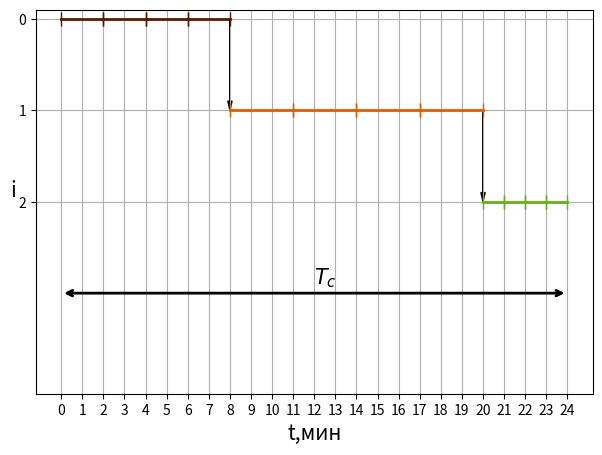
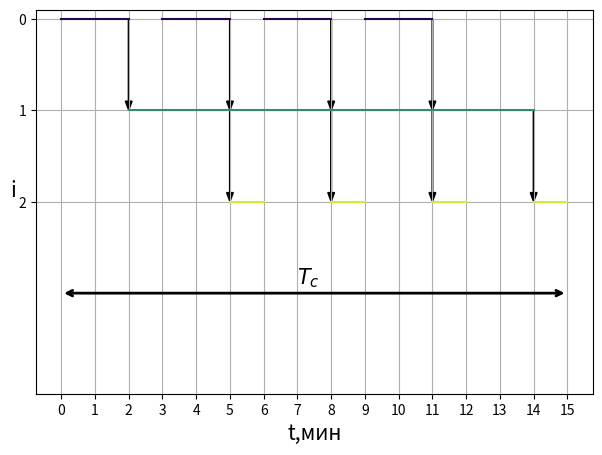
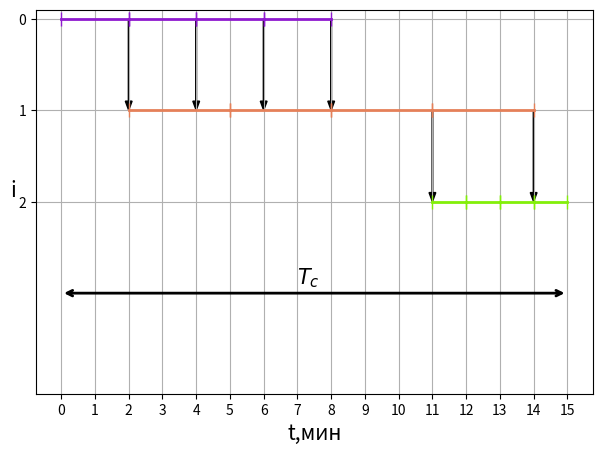

Recreate these plots in Python, in order.
from matplotlib import pyplot as plt
from random import uniform


def get_color():
    return [uniform(0, 255) / 255, uniform(0, 255) / 255, uniform(0, 255) / 255]


def plot_p(axes, m_t, n_t, p_t, t_t):
    pl_t = 0
    for i in range(m_t):  # Plotting
        col = get_color()
        for k in range(0, t_t[i] * n_t, t_t[i]):
            axes.plot([k + pl_t, k + pl_t + t_t[i]], [i, i], color=col, **line_params)
        pl_t = pl_t + t_t[i] * n_t
        if i != m_t - 1:
            axes.arrow(pl_t, i, 0, 1, **arrow_params)
    return pl_t


def plot_pm(axes, m_t, n_t, p_t, t_t):
    pl_t = 0
    major_i, major_t = 0, 0
    col = [get_color() for i in range(m_t)]
    for i in range(m_t):  # Getting the major operation
        if t_t[i] > major_t:
            major_t = t_t[i]
            #  major_i = i
    for k in range(int(n_t / p_t)):  # Plotting
        pl_t = k * major_t * p_t
        for i in range(m_t):
            axes.plot([pl_t, pl_t + t_t[i] * p_t], [i, i], color=col[i])
            pl_t = pl_t + t_t[i] * p_t
            if i != m_t - 1:
                axes.arrow(pl_t, i, 0, 1, **arrow_params)
    return pl_t


def plot_pp(axes, m_t, n_t, p_t, t_t):
    pl_t = 0
    for i in range(m_t):
        col = get_color()
        draw_arrow = False
        if i != m_t - 1:
            if t_t[i] < t_t[i + 1]:
                draw_arrow = True
        for k in range(0, t_t[i] * n_t, t_t[i]):
            axes.plot([k + pl_t, k + pl_t + t_t[i]], [i, i], color=col, **line_params)
            if draw_arrow:
                axes.arrow(k + pl_t + t_t[i], i, 0, 1, **arrow_params)
        if draw_arrow:
            pl_t = pl_t + t_t[i] * p_t
        elif i != m_t - 1:
            pl_t = pl_t + (t_t[i] * n_t) - (n_t - p_t) * t_t[i + 1]
            axes.arrow(pl_t, i, 0, 1, **arrow_params)
            axes.arrow(pl_t + (n_t - p_t) * t_t[i + 1], i, 0, 1, **arrow_params)
        else:
            pl_t = pl_t + t_t[i] * n_t

    return pl_t


def enhance(axes, pl_t):  # Post-plotting enhancement
    y_min, y_max = axes.get_ylim()
    axes.set_ylim(y_max + 2, y_min)
    x_min, x_max = axes.get_xlim()
    plt.xticks(range(pl_t + 1))
    plt.annotate('', xy=(0, m), xytext=(pl_t, m), arrowprops=dict(arrowstyle='<->', linewidth=2))
    plt.text(int(pl_t / 2), m - 0.1, '$T_c$', fontsize=15)


def init():  # initialization
    figure = plt.figure()
    axes = figure.add_axes([0.08, 0.1, 0.87, 0.8])
    plt.yticks(range(m))
    axes.set_xlabel("t,мин", position=(1, 0), size=15)
    axes.set_ylabel("i", position=(0, 1), rotation='horizontal', size=15)
    plt.grid(True)
    return figure, axes


def draw(m, n, p, t, mode):
    fig, main_axes = init()
    pl = 0
    if mode == 'p':
        pl = plot_p(main_axes, m, n, p, t)
    elif mode == 'pm':
        pl = plot_pm(main_axes, m, n, p, t)
    else:
        pl = plot_pp(main_axes, m, n, p, t)
    enhance(main_axes, pl)


# parameters
m = 3  # Number of operations
n = 4  # Size of a batch
p = 1  # Size of a transfer batch
t = [2, 3, 1]  # Time of execution of a operation

line_params = dict(marker='|', markersize=10, linewidth=2)  # Line parameters
arrow_params = dict(width=0.02, head_width=0.2, head_length=0.1, length_includes_head=True, color='black')
fig_n = 0

draw(m, n, p, t, 'p')
draw(m, n, p, t, 'pm')
draw(m, n, p, t, 'pp')

plt.show()
